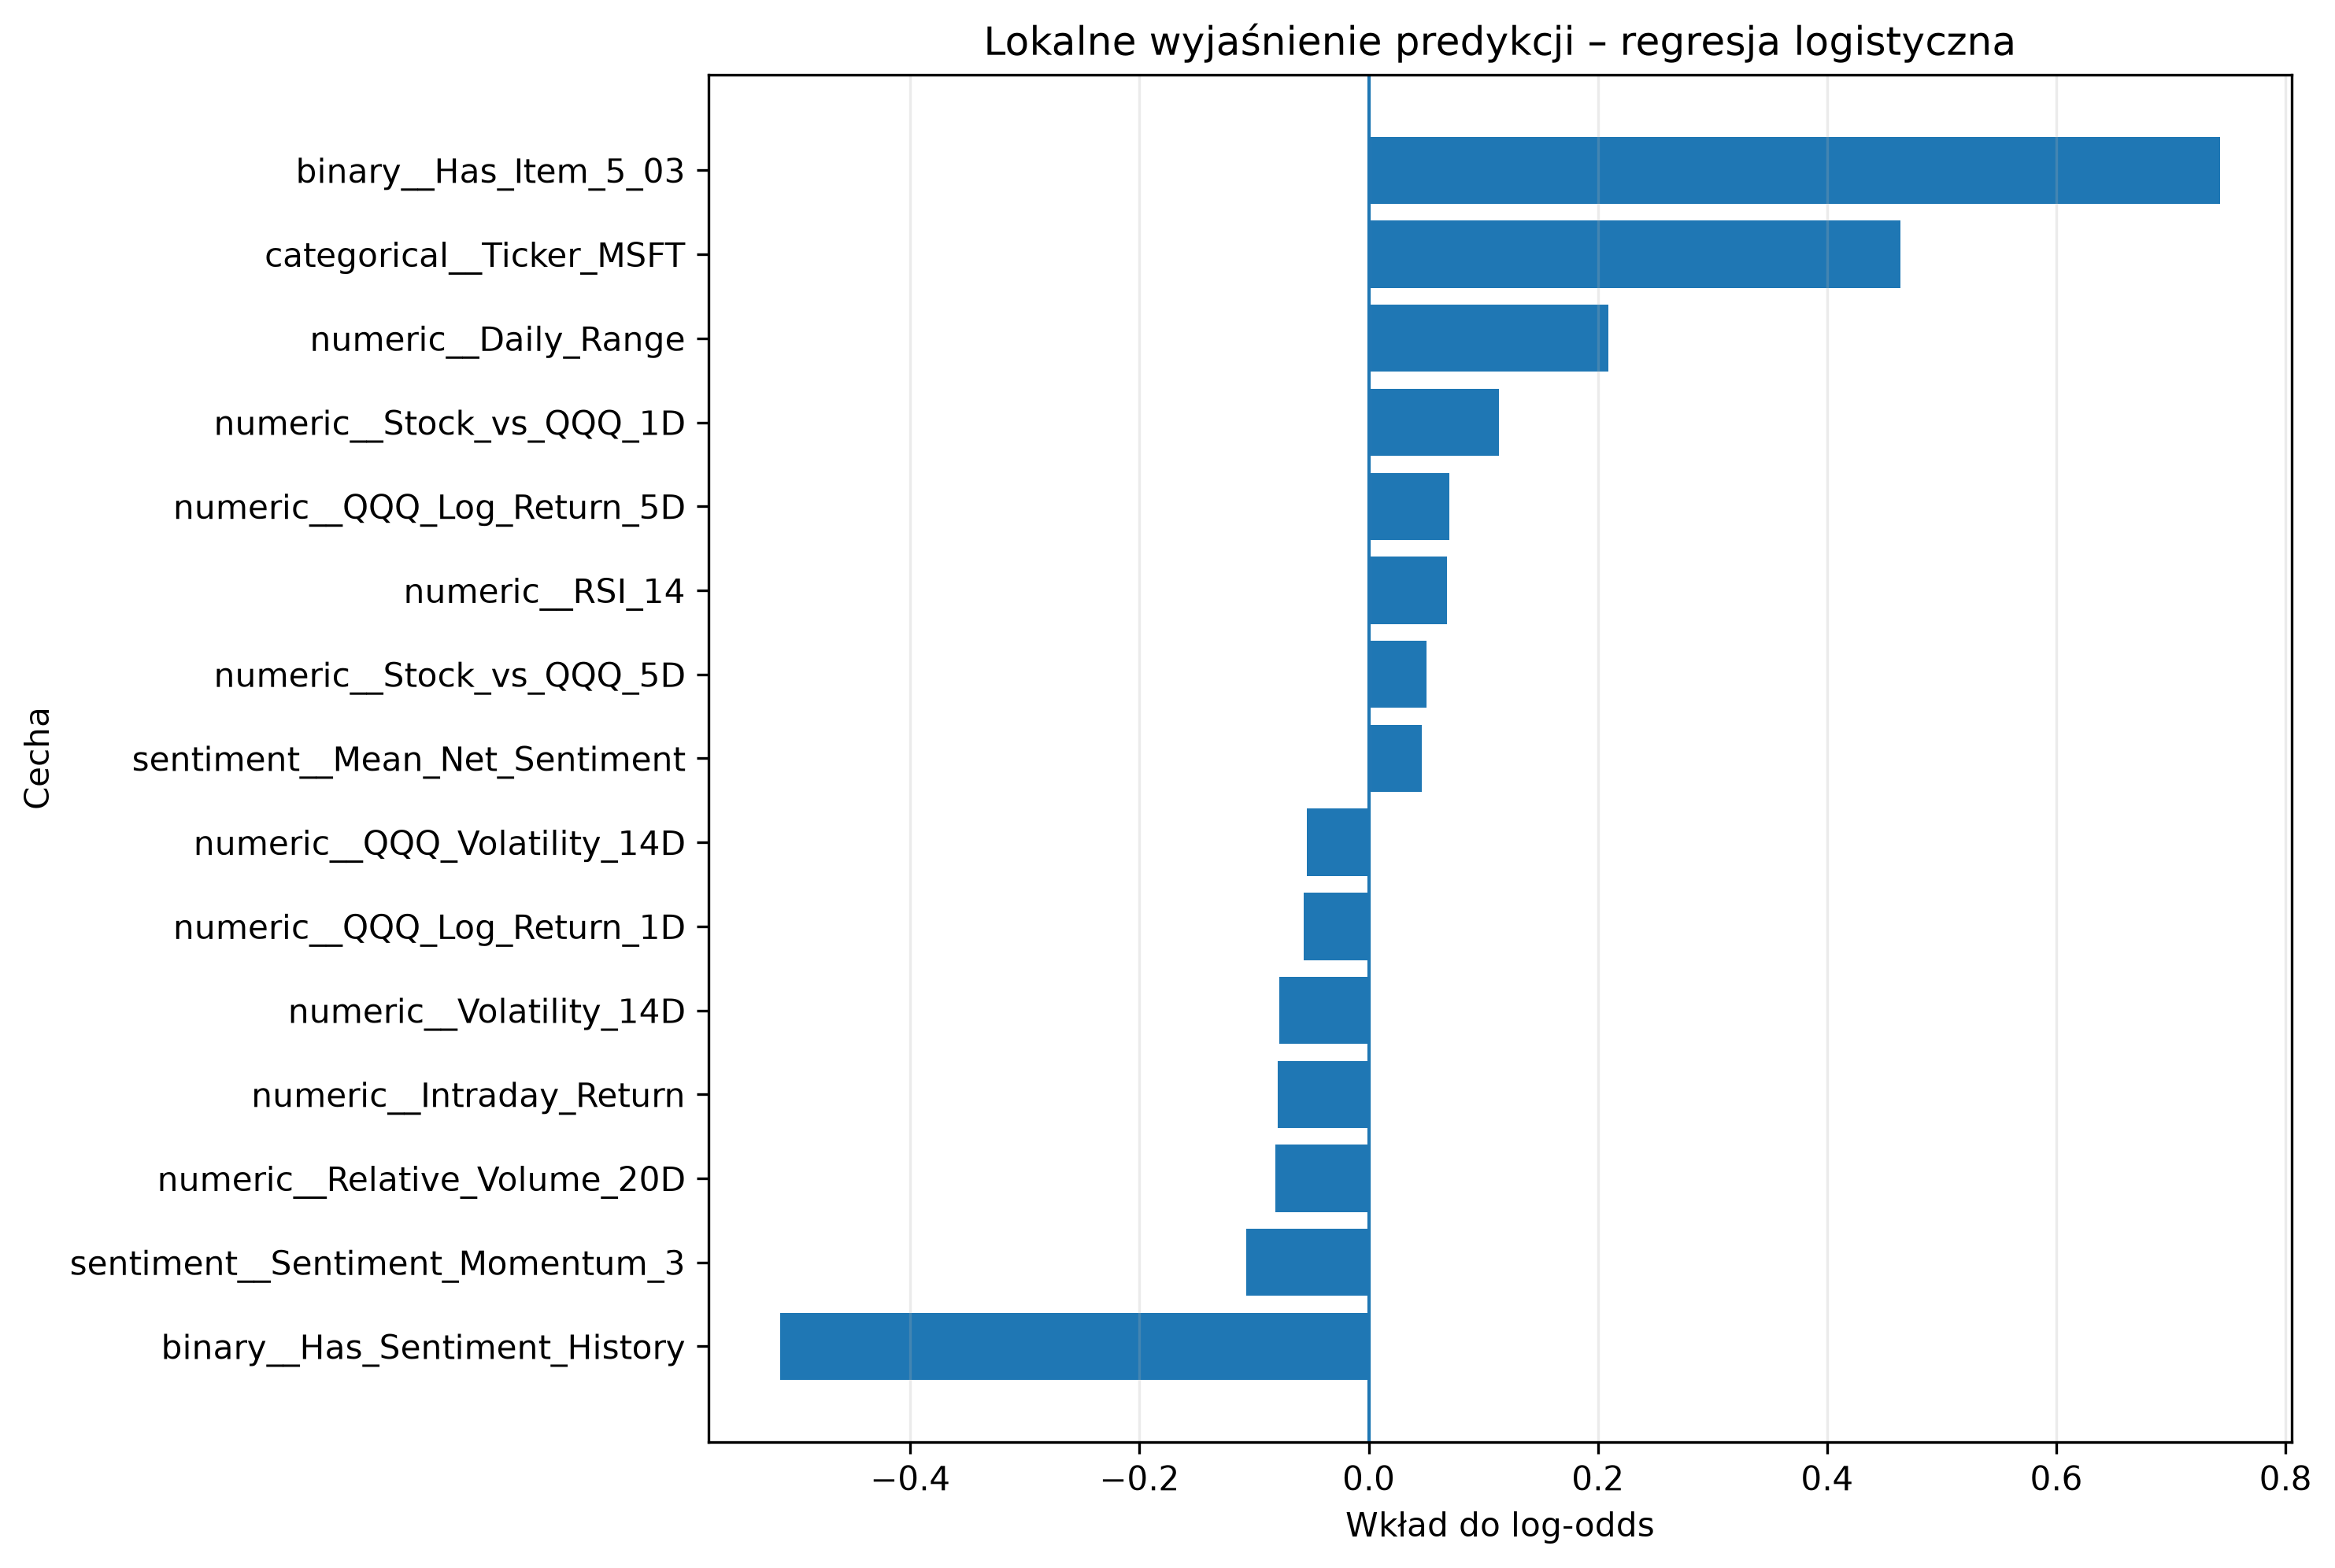

The table this chart was drawn from, first rows:
Feature, Model_Input_Value, Coefficient_Log_Odds, Log_Odds_Contribution, Abs_Log_Odds_Contribution, Direction, Rank
binary__Has_Item_5_03, 1.0, 0.7426, 0.7426, 0.7426, toward_class_1, 1
binary__Has_Sentiment_History, 1.0, -0.5134, -0.5134, 0.5134, toward_class_0, 2
categorical__Ticker_MSFT, 1.0, 0.4642, 0.4642, 0.4642, toward_class_1, 3
numeric__Daily_Range, -1.008, -0.2073, 0.2091, 0.2091, toward_class_1, 4
numeric__Stock_vs_QQQ_1D, -0.5572, -0.2034, 0.1133, 0.1133, toward_class_1, 5
sentiment__Sentiment_Momentum_3, -1.548, 0.06921, -0.1071, 0.1071, toward_class_0, 6
numeric__Relative_Volume_20D, -1.355, 0.06013, -0.08147, 0.08147, toward_class_0, 7
numeric__Intraday_Return, -0.1964, 0.4059, -0.07972, 0.07972, toward_class_0, 8
numeric__Volatility_14D, -0.6823, 0.1142, -0.07791, 0.07791, toward_class_0, 9
numeric__QQQ_Log_Return_5D, 0.9085, 0.07714, 0.07009, 0.07009, toward_class_1, 10
numeric__RSI_14, 0.2616, 0.2622, 0.06859, 0.06859, toward_class_1, 11
numeric__QQQ_Log_Return_1D, 0.0926, -0.6134, -0.0568, 0.0568, toward_class_0, 12
numeric__QQQ_Volatility_14D, -0.6592, 0.08228, -0.05424, 0.05424, toward_class_0, 13
numeric__Stock_vs_QQQ_5D, -0.266, -0.1891, 0.05029, 0.05029, toward_class_1, 14
sentiment__Mean_Net_Sentiment, -0.679, -0.06858, 0.04657, 0.04657, toward_class_1, 15
numeric__QQQ_Log_Return_3D, 0.554, 0.02602, 0.01442, 0.01442, toward_class_1, 16
numeric__Price_to_SMA20, -0.0624, -0.1196, 0.007461, 0.007461, toward_class_1, 17
numeric__Stock_vs_QQQ_3D, -0.3798, 0.003137, -0.001191, 0.001191, toward_class_0, 18
categorical__Ticker_GOOGL, 0.0, -0.4531, -0.0, 0.0, neutral, 19
categorical__Ticker_INTC, 0.0, -1.005, -0.0, 0.0, neutral, 20
categorical__Ticker_META, 0.0, -0.6453, -0.0, 0.0, neutral, 21
categorical__Ticker_AVGO, 0.0, -0.4834, -0.0, 0.0, neutral, 22
categorical__Ticker_ADBE, 0.0, -0.03593, -0.0, 0.0, neutral, 23
categorical__Ticker_AMZN, 0.0, -0.6729, -0.0, 0.0, neutral, 24
categorical__Ticker_AMD, 0.0, -0.7563, -0.0, 0.0, neutral, 25
categorical__Ticker_TSLA, 0.0, -0.03438, -0.0, 0.0, neutral, 26
categorical__Ticker_QCOM, 0.0, 0.05824, 0.0, 0.0, neutral, 27
categorical__Ticker_NVDA, 0.0, -0.1209, -0.0, 0.0, neutral, 28
categorical__Ticker_NFLX, 0.0, -0.4607, -0.0, 0.0, neutral, 29
binary__Has_EX99, 0.0, -0.2715, -0.0, 0.0, neutral, 30
binary__Has_Event_Earnings, 0.0, -0.4559, -0.0, 0.0, neutral, 31
binary__Has_Event_Guidance, 0.0, 0.1789, 0.0, 0.0, neutral, 32
binary__Has_Event_Buyback, 0.0, 0.2185, 0.0, 0.0, neutral, 33
binary__Has_Item_2_03, 0.0, -0.02896, -0.0, 0.0, neutral, 34
binary__Has_Item_2_02, 0.0, 0.03341, 0.0, 0.0, neutral, 35
binary__Has_Item_1_02, 0.0, -0.4731, -0.0, 0.0, neutral, 36
binary__Has_Item_1_01, 0.0, 0.3925, 0.0, 0.0, neutral, 37
binary__Has_Item_7_01, 0.0, 0.4889, 0.0, 0.0, neutral, 38
binary__Has_Item_5_07, 0.0, -0.3726, -0.0, 0.0, neutral, 39
binary__Has_Item_5_02, 0.0, 0.01466, 0.0, 0.0, neutral, 40
binary__Has_Item_8_01, 0.0, -0.1444, -0.0, 0.0, neutral, 41
